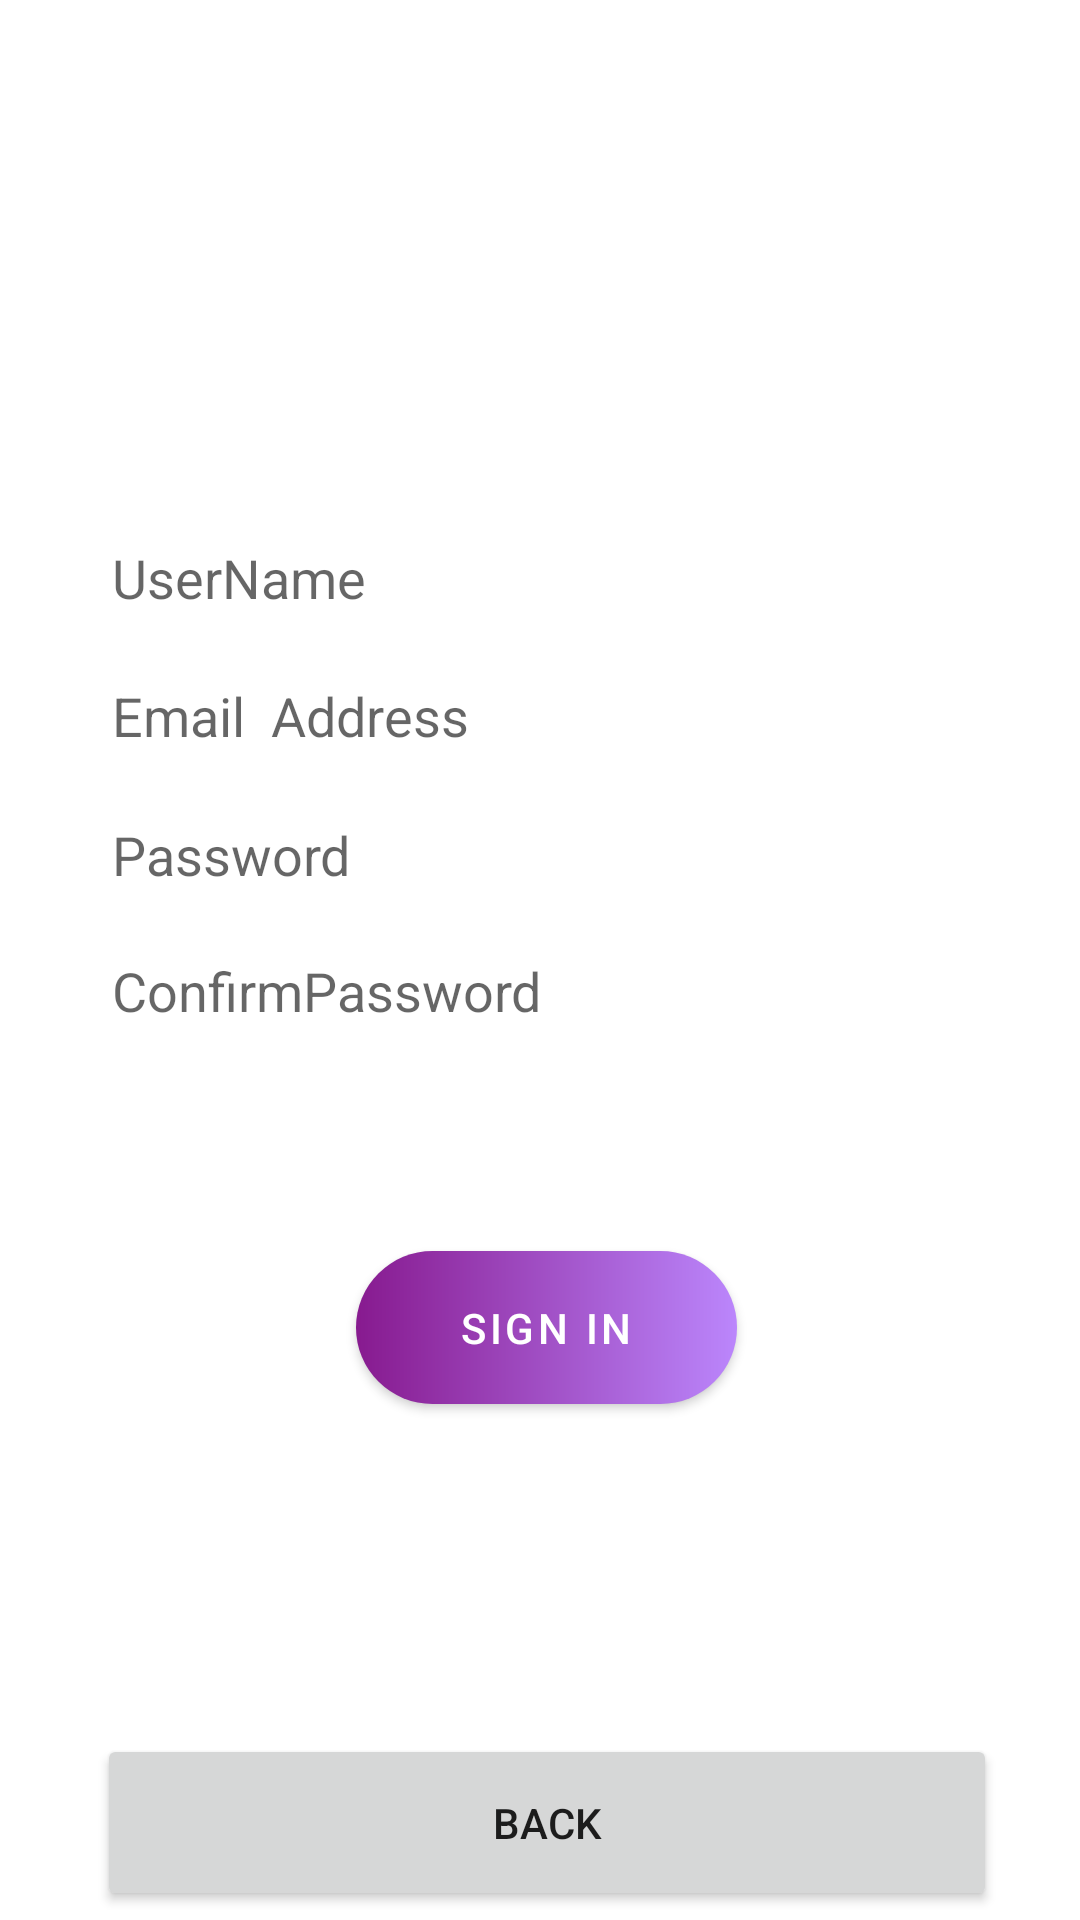

Here is an Android app screen rendered from its layout file. Give the layout XML and the strings, colors and styles it references.
<!-- AndroidManifest.xml: application theme Theme.NotesKeeping -->
<!-- res/layout/fragment_sign_up.xml -->
<?xml version="1.0" encoding="utf-8"?>
<androidx.constraintlayout.widget.ConstraintLayout xmlns:android="http://schemas.android.com/apk/res/android"
    xmlns:app="http://schemas.android.com/apk/res-auto"
    xmlns:tools="http://schemas.android.com/tools"
    android:layout_width="match_parent"
    android:layout_height="match_parent"
    android:orientation="vertical"
    android:background="@drawable/bg_image"
    tools:context=".view.SignUpFragment">

    <androidx.constraintlayout.widget.ConstraintLayout
        android:id="@+id/sign_in_frg"
        android:layout_width="match_parent"
        android:layout_height="match_parent"
        android:background="@drawable/custom_textview"
        tools:layout_editor_absoluteX="-16dp"
        tools:layout_editor_absoluteY="16dp">

        <TextView
            android:id="@+id/textView"
            android:layout_width="wrap_content"
            android:layout_height="wrap_content"
            android:text="Register"
            android:textAlignment="center"
            android:textColor="@color/white"
            android:textSize="30sp"
            android:textStyle="bold"
            app:layout_constraintBottom_toBottomOf="parent"
            app:layout_constraintEnd_toEndOf="parent"
            app:layout_constraintHorizontal_bias="0.498"
            app:layout_constraintStart_toStartOf="parent"
            app:layout_constraintTop_toTopOf="parent"
            app:layout_constraintVertical_bias="0.11" />

        <EditText
            android:id="@+id/sign_edit_username"
            android:layout_width="300dp"
            android:layout_height="44dp"
            android:layout_marginBottom="10dp"
            android:background="@drawable/custom_textview"
            android:ems="10"
            android:hint="UserName"
            android:inputType="textPersonName"
            app:layout_constraintBottom_toBottomOf="parent"
            app:layout_constraintEnd_toEndOf="parent"
            app:layout_constraintHorizontal_bias="0.497"
            app:layout_constraintStart_toStartOf="parent"
            app:layout_constraintTop_toTopOf="parent"
            app:layout_constraintVertical_bias="0.291" />

        <EditText
            android:id="@+id/sign_in_edit_email"
            android:layout_width="300dp"
            android:layout_height="44dp"
            android:layout_marginTop="10dp"
            android:layout_marginBottom="10dp"
            android:background="@drawable/custom_textview"
            android:ems="10"
            android:hint="Email  Address"
            android:inputType="textEmailAddress"
            app:layout_constraintBottom_toBottomOf="parent"
            app:layout_constraintEnd_toEndOf="parent"
            app:layout_constraintHorizontal_bias="0.495"
            app:layout_constraintStart_toStartOf="parent"
            app:layout_constraintTop_toTopOf="parent"
            app:layout_constraintVertical_bias="0.359" />

        <EditText
            android:id="@+id/sign_in_edit_password"
            android:layout_width="300dp"
            android:layout_height="44dp"
            android:layout_marginTop="10dp"
            android:layout_marginBottom="10dp"
            android:background="@drawable/custom_textview"
            android:ems="10"
            android:hint="Password"
            android:inputType="numberPassword"
            app:layout_constraintBottom_toBottomOf="parent"
            app:layout_constraintEnd_toEndOf="parent"
            app:layout_constraintHorizontal_bias="0.495"
            app:layout_constraintStart_toStartOf="parent"
            app:layout_constraintTop_toTopOf="parent"
            app:layout_constraintVertical_bias="0.439" />

        <EditText
            android:id="@+id/sign_in_confirmpw"
            android:layout_width="300dp"
            android:layout_height="44dp"
            android:layout_marginTop="10dp"
            android:layout_marginBottom="10dp"
            android:background="@drawable/custom_textview"
            android:ems="10"
            android:hint="ConfirmPassword"
            android:inputType="numberPassword"
            app:layout_constraintBottom_toBottomOf="parent"
            app:layout_constraintEnd_toEndOf="parent"
            app:layout_constraintHorizontal_bias="0.495"
            app:layout_constraintStart_toStartOf="parent"
            app:layout_constraintTop_toTopOf="parent"
            app:layout_constraintVertical_bias="0.518" />

        <com.google.android.material.button.MaterialButton
            android:id="@+id/sign_in_btnsign"
            android:layout_width="127dp"
            android:layout_height="51dp"
            app:backgroundTint="@null"
            android:background="@drawable/custom_button"
            android:text="Sign In"
            app:layout_constraintBottom_toBottomOf="parent"
            app:layout_constraintEnd_toEndOf="parent"
            app:layout_constraintHorizontal_bias="0.498"
            app:layout_constraintStart_toStartOf="parent"
            app:layout_constraintTop_toTopOf="parent"
            app:layout_constraintVertical_bias="0.708" />

        <Button
            android:id="@+id/btn_back"
            android:layout_width="300dp"
            android:layout_height="59dp"
            android:text="Back"
            app:layout_constraintBottom_toBottomOf="parent"
            app:layout_constraintEnd_toEndOf="parent"
            app:layout_constraintHorizontal_bias="0.495"
            app:layout_constraintStart_toStartOf="parent"
            app:layout_constraintTop_toTopOf="parent"
            app:layout_constraintVertical_bias="0.995" />
    </androidx.constraintlayout.widget.ConstraintLayout>


</androidx.constraintlayout.widget.ConstraintLayout>
<!-- resources referenced by this layout -->
<resources>
  <color name="white">#FFFFFFFF</color>
  <!-- drawable custom_button (drawable) -->
  <?xml version="1.0" encoding="utf-8"?>
  <shape xmlns:android="http://schemas.android.com/apk/res/android"
   android:shape="rectangle">
      <padding android:left="5dp"/>
      <corners android:radius="35dp"/>
      <gradient android:startColor="@color/purple_200"
          android:endColor="@color/purple_100"/>
  </shape>
  <!-- drawable custom_textview (drawable) -->
  <?xml version="1.0" encoding="utf-8"?>
  <selector xmlns:android="http://schemas.android.com/apk/res/android">
      <item>
          <layer-list>
              <item>
                  <shape android:shape="rectangle">
                      <solid android:color="@color/grey_100"/>
                      <padding android:left="5dp"/>
                      <corners android:radius="35dp"></corners>
                  </shape>
              </item>
          </layer-list>
      </item>
  </selector>
  <style name="Theme.NotesKeeping" parent="Theme.MaterialComponents.DayNight.NoActionBar">
              
              <item name="colorPrimary">@color/cream_100</item>
              <item name="colorPrimaryVariant">@color/cream_100</item>
              <item name="colorOnPrimary">@color/white</item>
              <item name="android:statusBarColor" tools:targetApi="l">?attr/colorPrimaryVariant</item>
              
          </style>
  <color name="purple_200">#871A8F</color>
  <color name="purple_100">#FFBB86FC</color>
  <color name="grey_100">#3fff</color>
  <color name="cream_100">#CDA765</color>
</resources>
